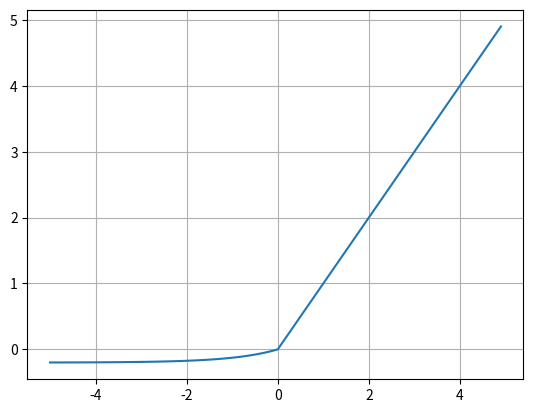

The matplotlib source for this figure:
import numpy as np
import matplotlib.pyplot as plt

def elu(x, alpha = 0.2):
    return (x>=0)*x + (x<0)*alpha*(np.exp(x)-1)


x = np.arange(-5,5,0.1)
y = elu(x)

print(x.shape, y.shape)

plt.plot(x,y)
plt.grid()
plt.show()